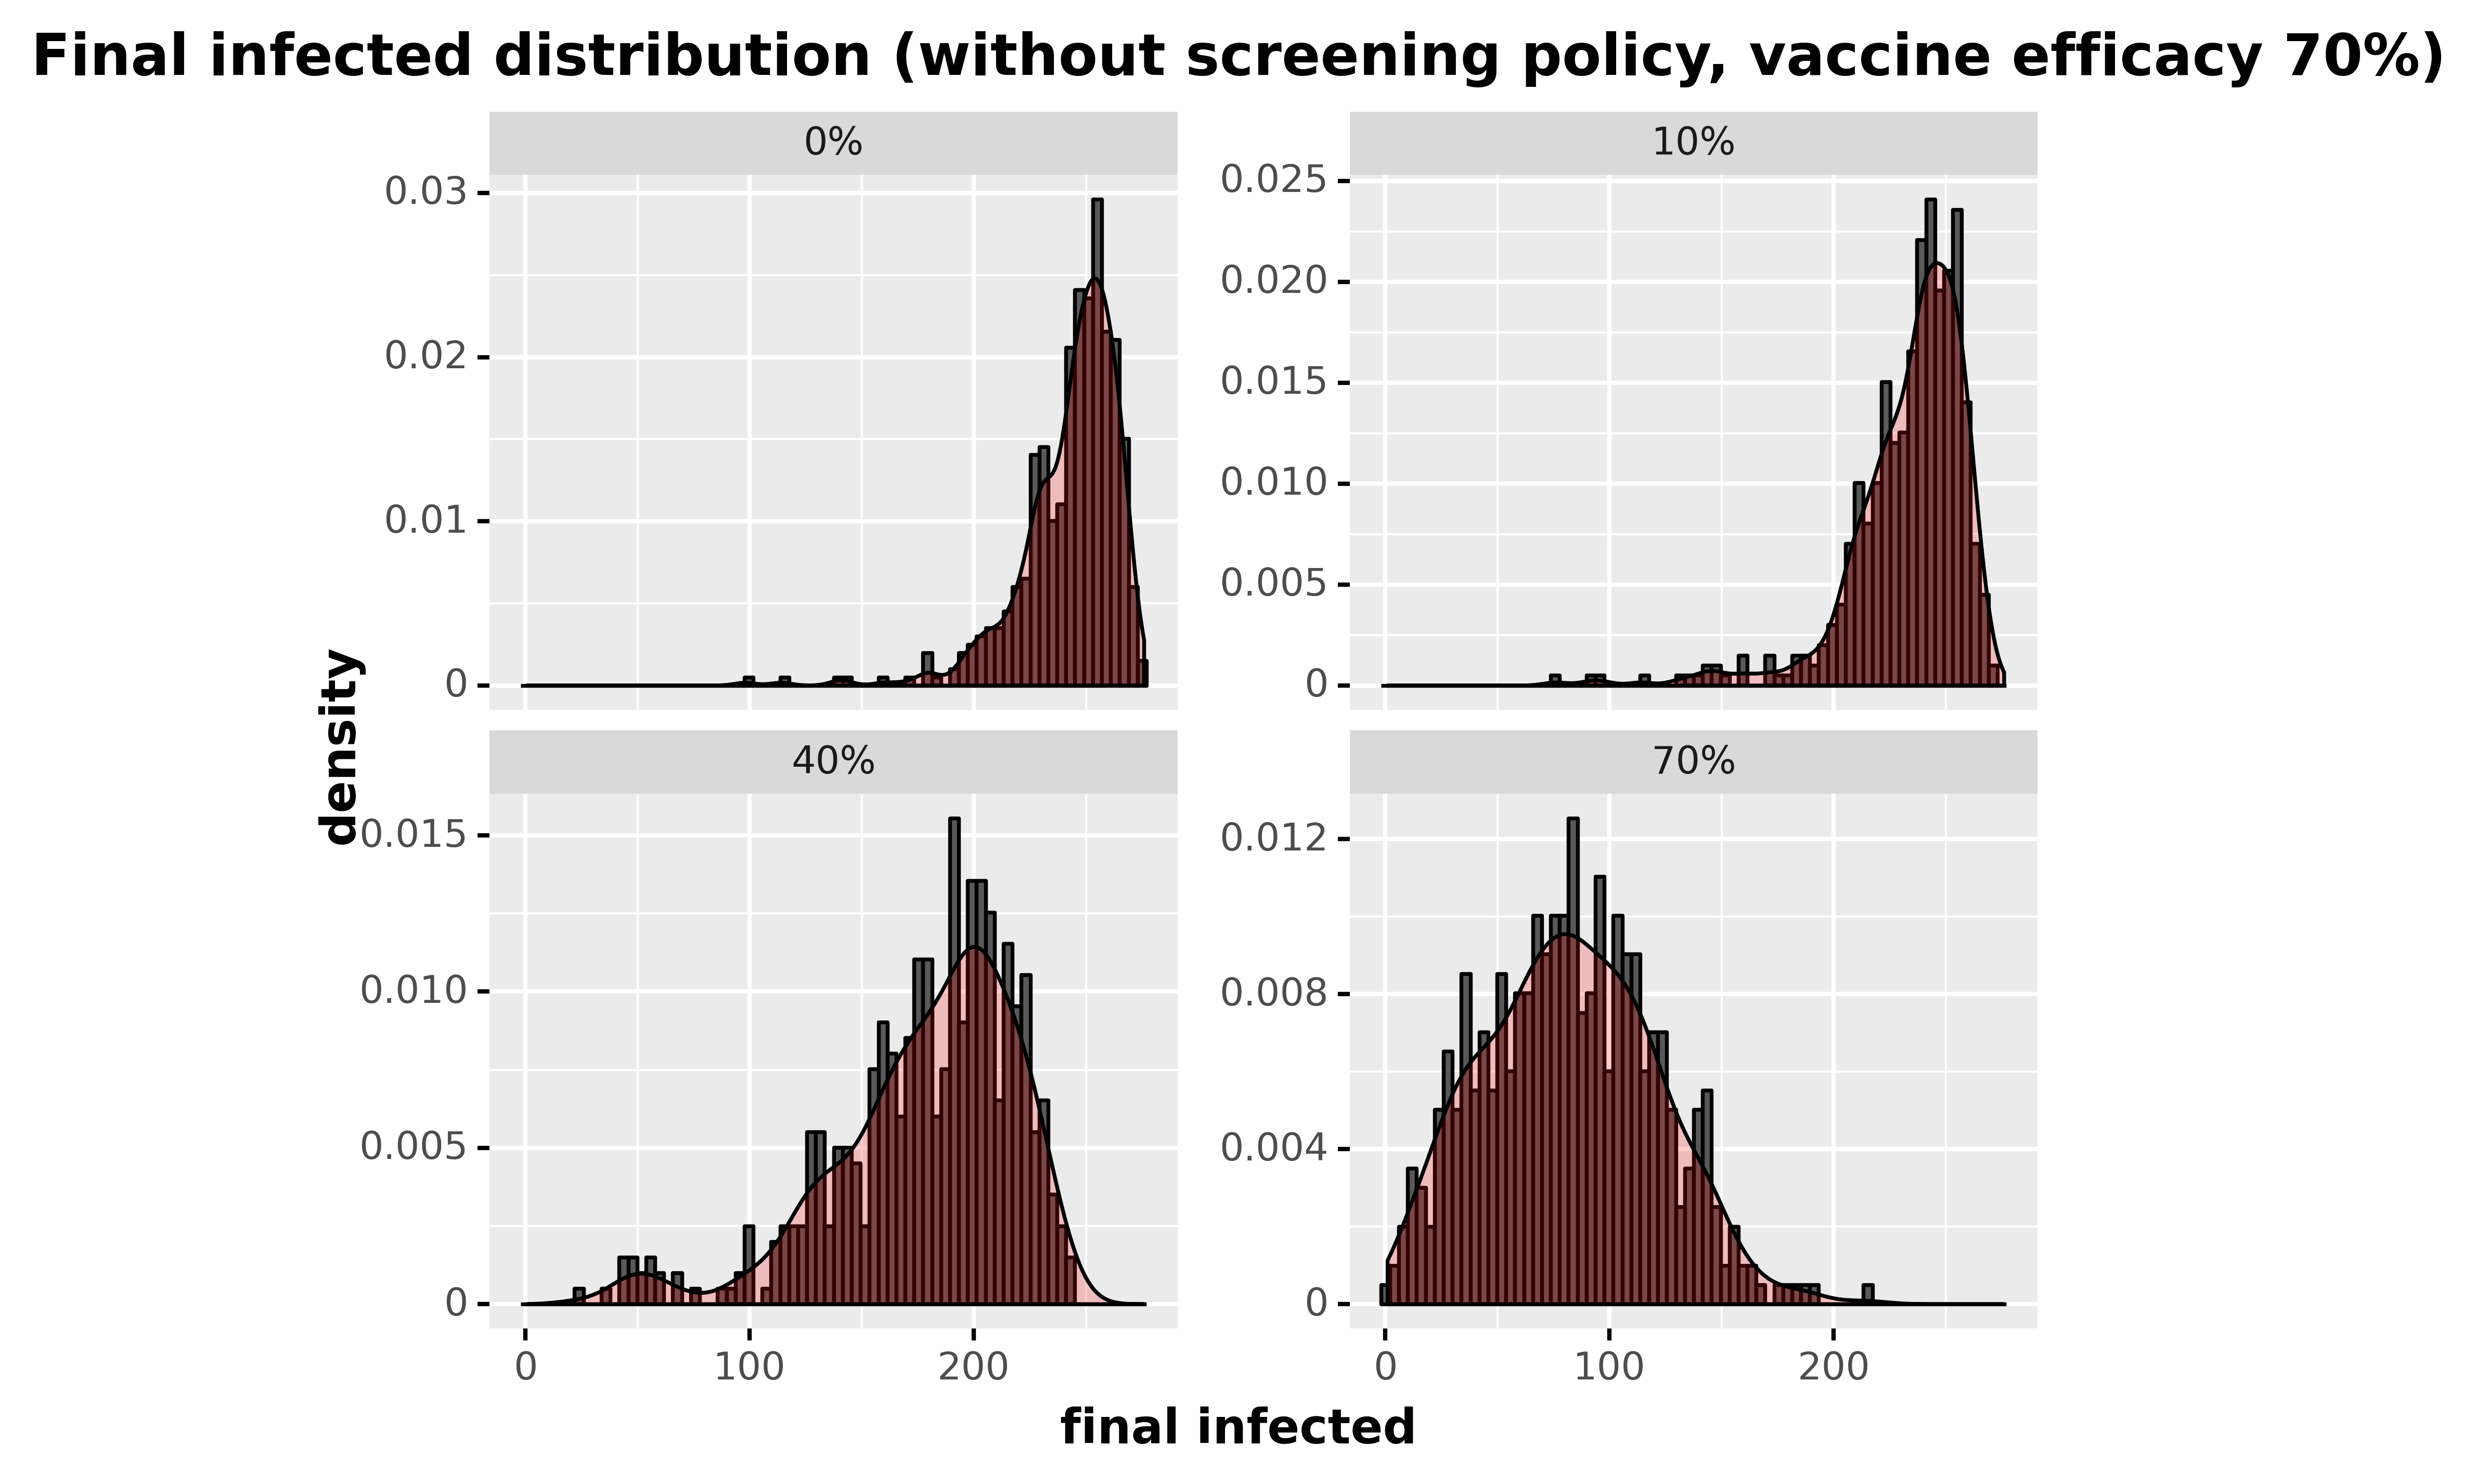

Data behind this chart, as committed beside it:
, day, final_infected, type_pretty
60, 60, 258, 0%
121, 60, 272, 0%
182, 60, 218, 0%
243, 60, 249, 0%
304, 60, 195, 0%
365, 60, 233, 0%
426, 60, 245, 0%
487, 60, 262, 0%
548, 60, 211, 0%
609, 60, 185, 0%
670, 60, 210, 0%
731, 60, 248, 0%
792, 60, 255, 0%
853, 60, 242, 0%
914, 60, 245, 0%
975, 60, 223, 0%
1036, 60, 217, 0%
1097, 60, 180, 0%
1158, 60, 250, 0%
1219, 60, 240, 0%
1280, 60, 250, 0%
1341, 60, 224, 0%
1402, 60, 222, 0%
1463, 60, 266, 0%
1524, 60, 240, 0%
1585, 60, 249, 0%
1646, 60, 244, 0%
1707, 60, 243, 0%
1768, 60, 258, 0%
1829, 60, 256, 0%
1890, 60, 261, 0%
1951, 60, 270, 0%
2012, 60, 271, 0%
2073, 60, 231, 0%
2134, 60, 247, 0%
2195, 60, 246, 0%
2256, 60, 264, 0%
2317, 60, 256, 0%
2378, 60, 220, 0%
2439, 60, 241, 0%
2500, 60, 247, 0%
2561, 60, 220, 0%
2622, 60, 231, 0%
2683, 60, 267, 0%
2744, 60, 222, 0%
2805, 60, 262, 0%
2866, 60, 231, 0%
2927, 60, 266, 0%
2988, 60, 258, 0%
3049, 60, 205, 0%
3110, 60, 250, 0%
3171, 60, 244, 0%
3232, 60, 220, 0%
3293, 60, 255, 0%
3354, 60, 252, 0%
3415, 60, 249, 0%
3476, 60, 256, 0%
3537, 60, 247, 0%
3598, 60, 243, 0%
3659, 60, 242, 0%
... 1,940 more rows
